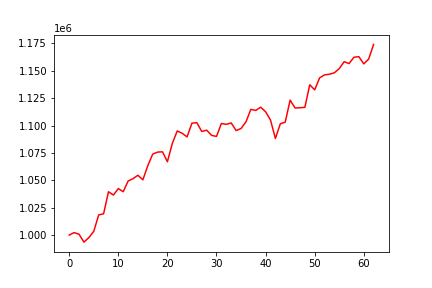

Source data for this figure (header and first rows):
, 0
0, 1000000
1, 1002258
2, 1000765
3, 993571
4, 997703
5, 1003400
6, 1018388
7, 1019415
8, 1039571
9, 1036542
10, 1042477
11, 1039549
12, 1049343
13, 1051517
14, 1054628
15, 1050422
16, 1063265
17, 1073866
18, 1075759
19, 1076004
20, 1066966
21, 1083678
22, 1095040
23, 1092946
24, 1089623
25, 1102173
26, 1102624
27, 1094586
28, 1095767
29, 1091017
30, 1090063
31, 1101869
32, 1101102
33, 1102342
34, 1095406
35, 1097298
36, 1103339
37, 1114777
38, 1113804
39, 1116748
40, 1112621
41, 1105067
42, 1088192
43, 1101597
44, 1103059
45, 1123210
46, 1116016
47, 1116233
48, 1116641
49, 1137235
50, 1132574
51, 1143463
52, 1146283
53, 1146821
54, 1148117
55, 1151932
56, 1158271
57, 1156587
58, 1162349
59, 1162883
... 3 more rows
